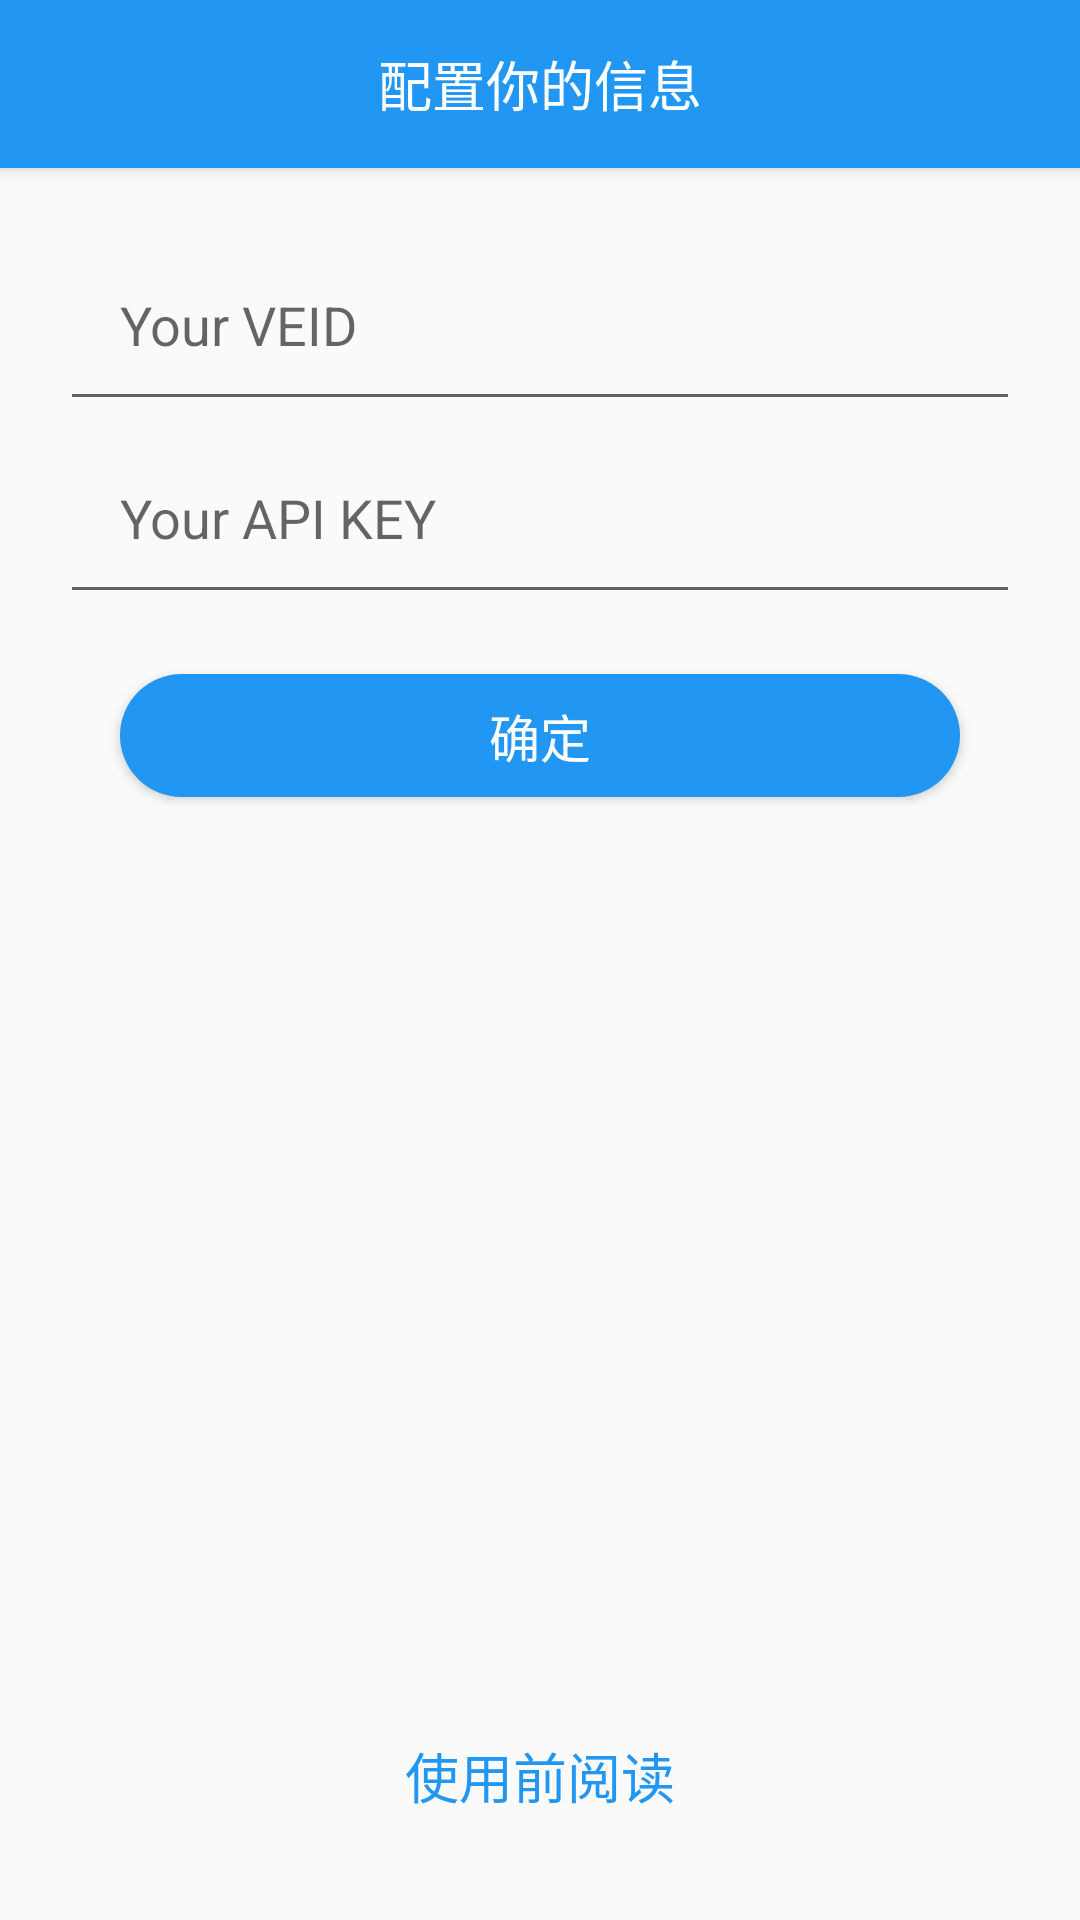

Write the Android layout XML for this screen, with the resource values it uses.
<!-- AndroidManifest.xml: application theme MyMaterialTheme -->
<!-- res/layout/activity_setup.xml -->
<?xml version="1.0" encoding="utf-8"?>
<LinearLayout xmlns:android="http://schemas.android.com/apk/res/android"
    xmlns:app="http://schemas.android.com/apk/res-auto"
    android:layout_width="match_parent"
    android:layout_height="match_parent"
    android:orientation="vertical">

    <android.support.v7.widget.Toolbar
        android:id="@+id/toolbar"
        android:layout_width="match_parent"
        android:layout_height="?attr/actionBarSize"
        android:background="?attr/colorPrimary"
        android:elevation="3dp"
        app:layout_scrollFlags="scroll|enterAlways"
        app:popupTheme="@style/ThemeOverlay.AppCompat.Light"
        app:theme="@style/ThemeOverlay.AppCompat.Dark.ActionBar">

        <TextView
            android:layout_width="wrap_content"
            android:layout_height="wrap_content"
            android:layout_centerInParent="true"
            android:layout_gravity="center"
            android:text="配置你的信息"
            android:textColor="#FFFFFF"
            android:textSize="18sp" />

    </android.support.v7.widget.Toolbar>

    <RelativeLayout
        android:layout_width="match_parent"
        android:layout_height="match_parent">

        <LinearLayout
            android:layout_width="match_parent"
            android:layout_height="match_parent"
            android:layout_centerHorizontal="true"
            android:orientation="vertical"
            android:padding="20dp">

            <EditText
                android:id="@+id/et_veid"
                android:layout_width="match_parent"
                android:layout_height="wrap_content"
                android:hint="Your VEID"
                android:padding="20dp" />

            <EditText
                android:id="@+id/et_apikey"
                android:layout_width="match_parent"
                android:layout_height="wrap_content"
                android:hint="Your API KEY"
                android:padding="20dp" />

            <TextView
                android:id="@+id/tv_confirm"
                style="@style/ControlTextViewStyle"
                android:layout_width="match_parent"
                android:layout_height="wrap_content"
                android:onClick="confirm"
                android:paddingBottom="8dp"
                android:paddingTop="8dp"
                android:text="确定"
                android:textSize="17sp" />

        </LinearLayout>

        <TextView
            android:layout_width="wrap_content"
            android:layout_height="wrap_content"
            android:layout_alignParentBottom="true"
            android:layout_centerHorizontal="true"
            android:layout_marginBottom="35dp"
            android:layout_marginTop="20dp"
            android:onClick="help"
            android:text="使用前阅读"
            android:textSize="18sp"
            android:textColor="@color/colorPrimary" />

    </RelativeLayout>


</LinearLayout>
<!-- resources referenced by this layout -->
<resources>
  <color name="colorPrimary">#2196F3</color>
  <style name="ControlTextViewStyle" parent="BaseControlTextViewStyle">
  
      </style>
  <style name="MyMaterialTheme" parent="Base.MyMaterialTheme" />
  <style name="BaseControlTextViewStyle">
          <item name="android:layout_width">match_parent</item>
          <item name="android:layout_height">match_parent</item>
          <item name="android:layout_margin">20dp</item>
          <item name="android:background">@drawable/button_bg</item>
          <item name="android:clickable">true</item>
          <item name="android:gravity">center</item>
          <item name="android:paddingBottom">15dp</item>
          <item name="android:paddingTop">15dp</item>
          <item name="android:textColor">@color/white</item>
          <item name="android:textSize">20sp</item>
      </style>
  <style name="Base.MyMaterialTheme" parent="Theme.AppCompat.Light.DarkActionBar">
          <item name="android:listDivider">@drawable/divider_bg</item>
          <item name="windowNoTitle">true</item>
          <item name="windowActionBar">false</item>
          <item name="colorPrimary">@color/colorPrimary</item>
          <item name="colorPrimaryDark">@color/colorPrimaryDark</item>
          <item name="colorAccent">@color/colorAccent</item>
      </style>
  <!-- drawable button_bg (drawable) -->
  <?xml version="1.0" encoding="utf-8"?>
  <selector xmlns:android="http://schemas.android.com/apk/res/android">
      <item android:drawable="@drawable/button_pressed" android:state_pressed="true" />
      <item android:drawable="@drawable/button_normal" android:state_pressed="false" />
  </selector>
  <color name="white">#FFFFFF</color>
  <!-- drawable divider_bg (drawable) -->
  <?xml version="1.0" encoding="utf-8"?>
  <shape xmlns:android="http://schemas.android.com/apk/res/android"
      android:shape="rectangle">
  
      <size android:height="10dp" />
  
  </shape>
  <color name="colorPrimaryDark">#1976D2</color>
  <color name="colorAccent">#03A9F4</color>
  <!-- drawable button_pressed (drawable) -->
  <?xml version="1.0" encoding="utf-8"?>
  <shape xmlns:android="http://schemas.android.com/apk/res/android"
      android:shape="rectangle">
      <solid android:color="@color/button_pressed_color" />
      <corners android:radius="50dp" />
  </shape>
  <!-- drawable button_normal (drawable) -->
  <?xml version="1.0" encoding="utf-8"?>
  <shape xmlns:android="http://schemas.android.com/apk/res/android"
      android:shape="rectangle">
      <solid android:color="@color/button_normal_color" />
      <corners android:radius="50dp" />
  </shape>
  <color name="button_pressed_color">@color/colorPrimaryDark</color>
  <color name="button_normal_color">@color/colorPrimary</color>
</resources>
